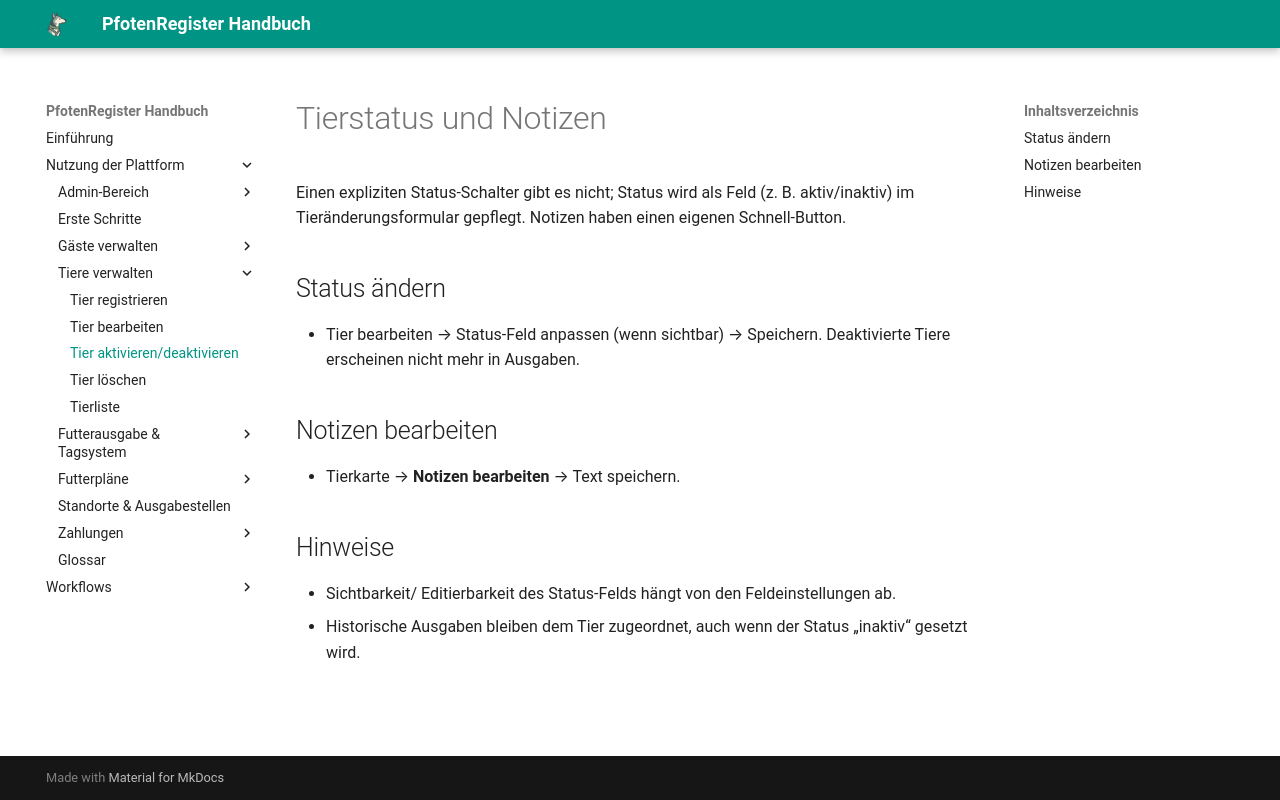

repository: smoky1337/docs-pfotenregister · page: animals/status/index.html · generator: mkdocs

# Tierstatus und Notizen

Einen expliziten Status-Schalter gibt es nicht; Status wird als Feld (z. B. aktiv/inaktiv) im Tieränderungsformular gepflegt. Notizen haben einen eigenen Schnell-Button.

## Status ändern
- Tier bearbeiten → Status-Feld anpassen (wenn sichtbar) → Speichern. Deaktivierte Tiere erscheinen nicht mehr in Ausgaben.

## Notizen bearbeiten
- Tierkarte → **Notizen bearbeiten** → Text speichern.

## Hinweise
- Sichtbarkeit/ Editierbarkeit des Status-Felds hängt von den Feldeinstellungen ab.
- Historische Ausgaben bleiben dem Tier zugeordnet, auch wenn der Status „inaktiv“ gesetzt wird.
